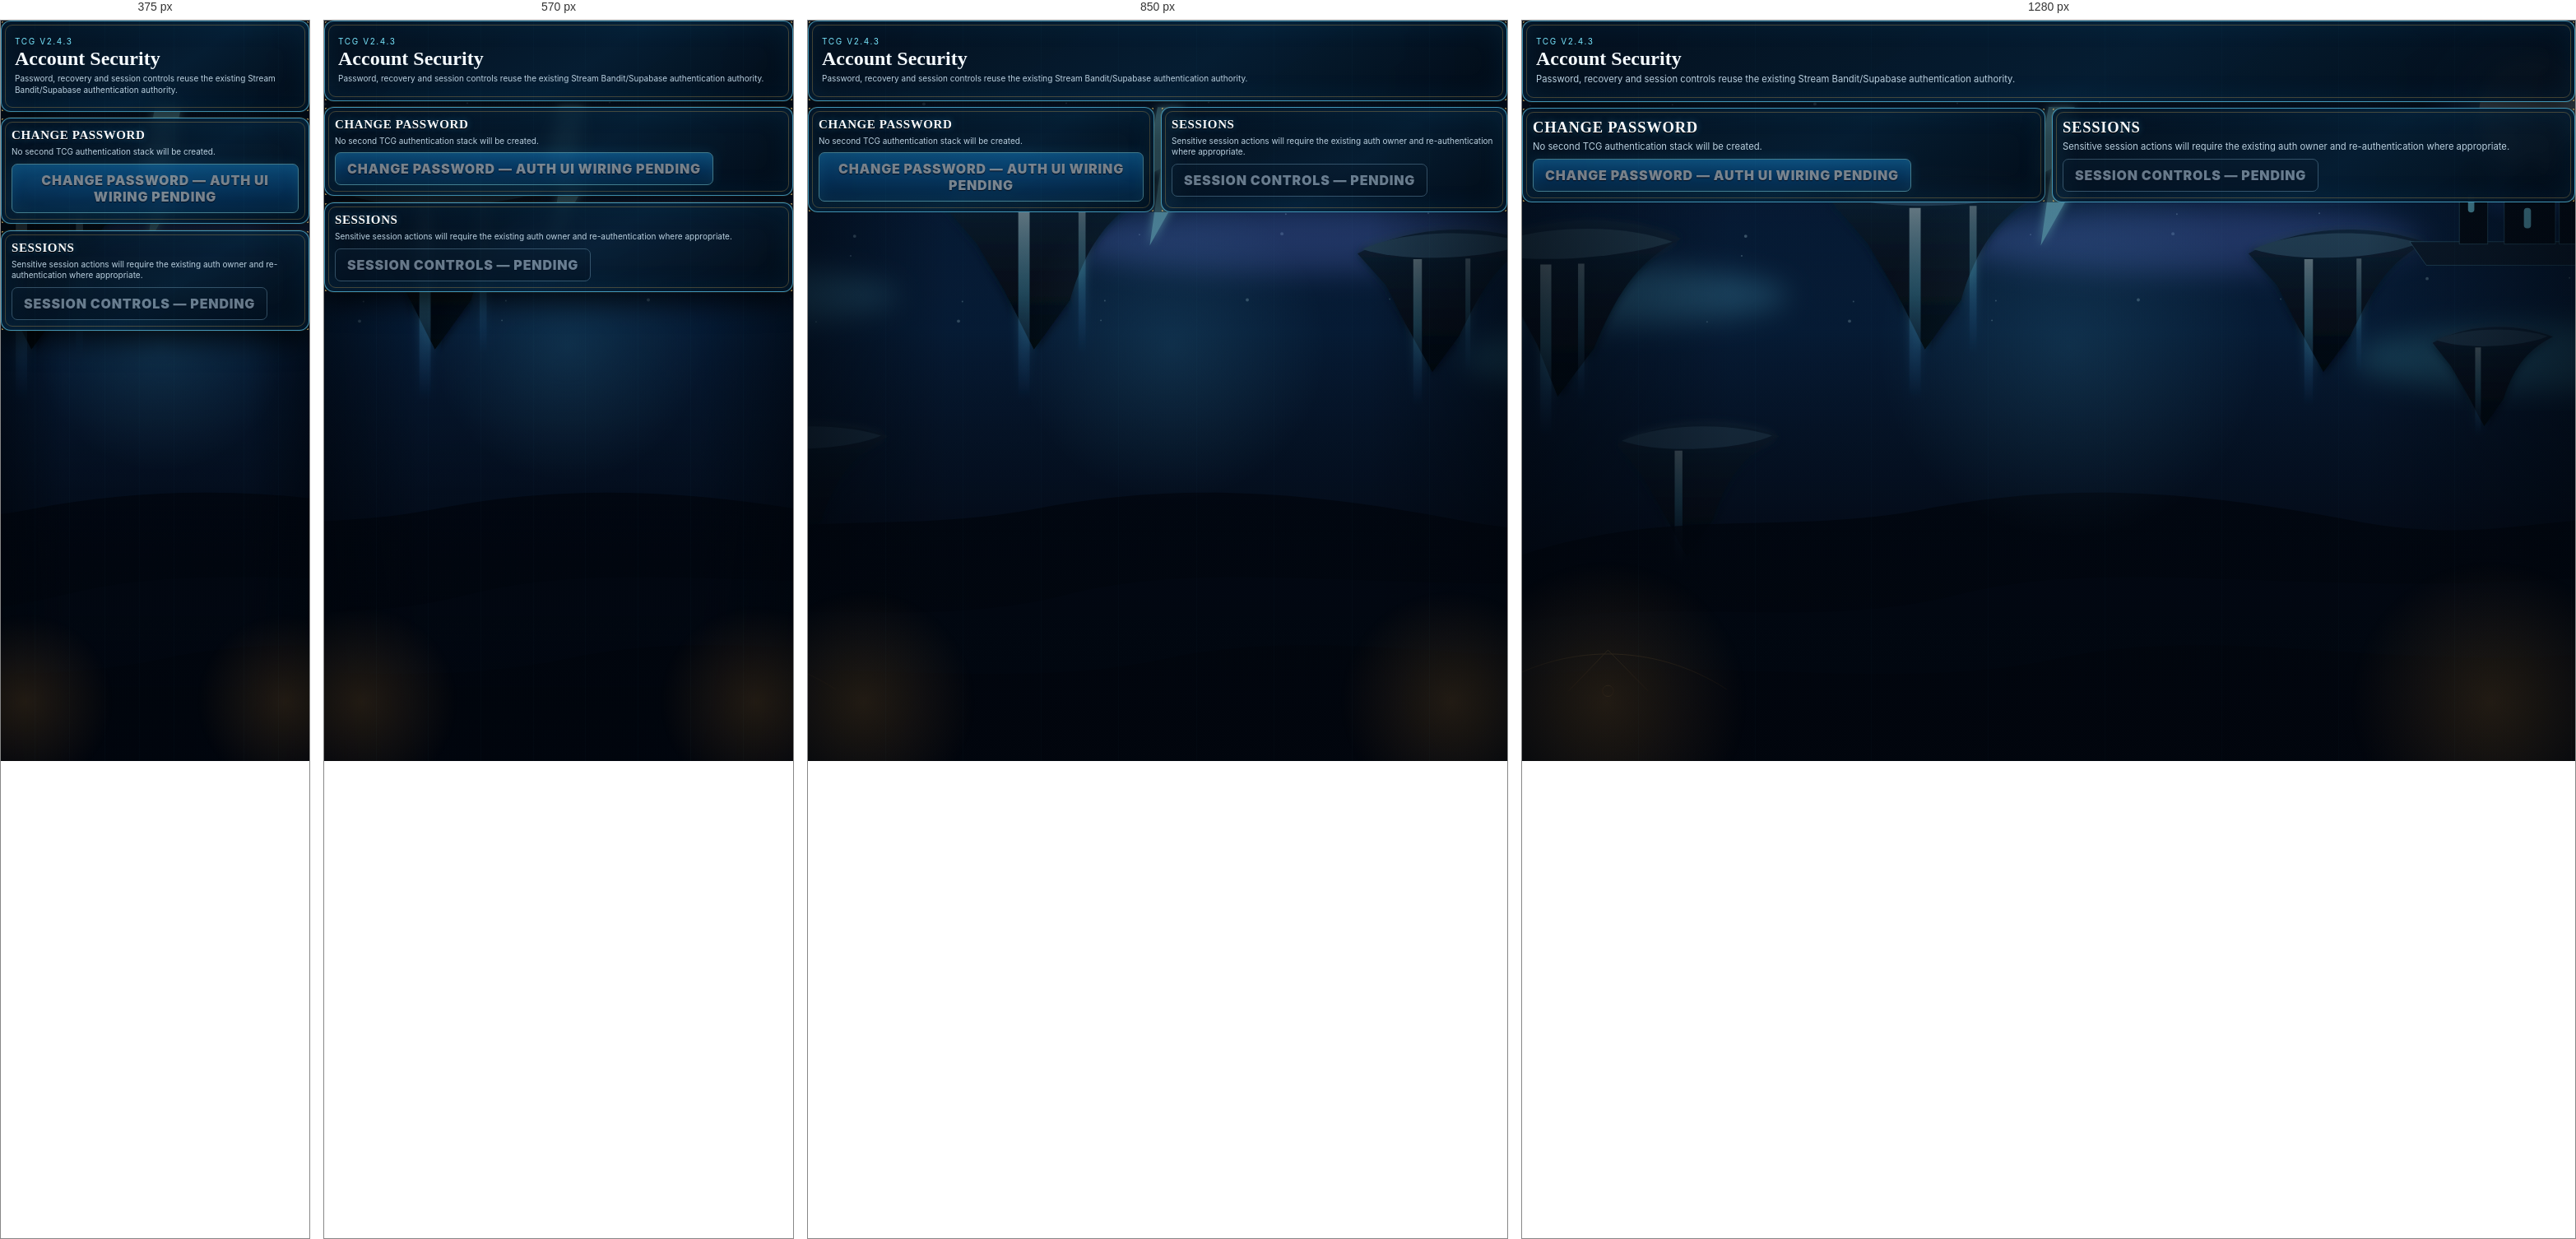
Rendered at 375 px, 570 px, 850 px and 1280 px, left to right.

<!-- file: tcg-account-security.html -->
<!doctype html><html lang="en"><head><meta charset="utf-8"><meta name="viewport" content="width=device-width,initial-scale=1"><title>Stream Bandit TCG — Account Security</title><link rel="stylesheet" href="stream-bandit-tcg-page-shell-v2-4-3.css?v=2-4-31"><script src="https://cdn.jsdelivr.net/npm/@supabase/supabase-js@2"></script></head><body data-sb-tcg-page="account-security" data-sb-tcg-primary="account" data-sb-tcg-family="account" data-sb-tcg-subpage="security" data-sb-tcg-visual-authority="v2-4-28"><main class="tcg-page"><section class="tcg-hero"><span class="tcg-kicker">TCG V2.4.3</span><h1>Account Security</h1><p>Password, recovery and session controls reuse the existing Stream Bandit/Supabase authentication authority.</p></section><section class="tcg-grid"><article class="tcg-card"><h2>Change password</h2><p>No second TCG authentication stack will be created.</p><button class="tcg-btn" type="button" disabled aria-disabled="true" data-owner-state="gated">Change password — auth UI wiring pending</button></article><article class="tcg-card"><h2>Sessions</h2><p>Sensitive session actions will require the existing auth owner and re-authentication where appropriate.</p><button class="tcg-btn secondary" type="button" disabled aria-disabled="true" data-owner-state="gated">Session controls — pending</button></article></section></main><script src="stream-bandit-tcg-config-v2-4-31.js?v=2-4-31"></script><script src="stream-bandit-auth-gate-v7-13-001.js?v=tcg-v2-4-3"></script><script src="stream-bandit-tcg-page-shell-v2-4-3.js?v=2-4-31"></script></body></html>


/* @media block from stream-bandit-tcg-page-shell-v2-4-3.css */
@media(max-width:980px){
  .tcg-client-topbar{grid-template-columns:170px minmax(0,1fr)}.tcg-client-brand-copy span{display:none}
  .tcg-client-nav a{font-size:8px}.tcg-client-nav a::before{font-size:18px}
  .tcg-play-layout,.tcg-core-layout{grid-template-columns:22% 1fr 24%}.tcg-frame{padding:7px}
}

/* @media block from stream-bandit-tcg-page-shell-v2-4-3.css */
@media(max-width:1180px){
 .tcg-play-layout{grid-template-columns:minmax(210px,24%) minmax(390px,1fr) minmax(210px,24%)}.tcg-core-layout{grid-template-columns:minmax(205px,24%) minmax(390px,1fr) minmax(215px,24%)}
}

/* @media block from stream-bandit-tcg-page-shell-v2-4-3.css */
@media(max-width:720px){
  html{height:auto;min-height:100%;overflow-x:hidden;overflow-y:auto}
  body{
    position:static;
    width:100%;
    height:auto;
    min-height:100dvh;
    overflow-x:hidden;
    overflow-y:auto;
  }
  .tcg-client{
    height:auto;
    min-height:100dvh;
    grid-template-rows:auto minmax(0,1fr);
    overflow:visible;
  }
  .tcg-client-topbar{
    position:sticky;
    top:0;
    z-index:40;
    width:100%;
    height:auto;
    min-height:0;
    margin:0;
    padding:5px 7px 7px;
    grid-template-columns:1fr;
    grid-template-rows:auto auto;
    gap:5px;
    border-radius:0 0 16px 16px;
    overflow:visible;
  }
  .tcg-client-brand{
    height:48px;
    justify-content:center;
    padding:0 6px;
  }
  .tcg-client-brand img{width:44px;height:44px}
  .tcg-client-brand-copy strong{font-size:20px;line-height:.9}
  .tcg-client-brand-copy span{display:block;font-size:8px;letter-spacing:.28em;margin-top:4px}
  .tcg-client-nav{
    width:100%;
    height:auto;
    display:grid;
    grid-template-columns:repeat(3,minmax(0,1fr));
    grid-template-rows:repeat(2,44px);
    gap:2px;
    align-self:auto;
    overflow:visible;
    border-radius:11px;
  }
  .tcg-client-nav a{
    min-height:44px;
    gap:0;
    padding:3px 1px;
    border-right:1px solid #4ecaff26;
    border-bottom:1px solid #4ecaff26;
    font-size:8px;
    letter-spacing:.05em;
    line-height:1;
  }
  .tcg-client-nav a:nth-child(3n){border-right:0}
  .tcg-client-nav a:nth-child(n+4){border-bottom:0}
  .tcg-client-nav a::before{font-size:17px;line-height:1}
  .tcg-client-stage{
    min-height:0;
    overflow:visible;
    padding:8px;
  }
  main.tcg-page,
  .tcg-screen{
    height:auto;
    min-height:0;
    overflow:visible;
  }
  .tcg-screen-title{padding:3px 6px 7px}
  .tcg-screen-title h1{font-size:34px}
  .tcg-screen-title p{display:block;margin-top:5px;font-size:8px;letter-spacing:.16em}
  .tcg-grid,
  .tcg-play-layout,
  .tcg-core-layout{
    display:grid;
    grid-template-columns:1fr;
    gap:8px;
    overflow:visible;
  }
  .tcg-play-layout,
  .tcg-core-layout{flex:none}
  .tcg-mode-grid{grid-template-columns:1fr;min-height:0}
  .tcg-side-stack{
    grid-template-columns:1fr;
    grid-template-rows:none!important;
    grid-auto-rows:auto;
    gap:8px;
    overflow:visible;
  }
  .tcg-list-panel,
  .tcg-detail-panel,
  .tcg-deck-panel{
    display:grid;
    grid-template-rows:auto!important;
    min-height:0;
  }
  .tcg-frame,
  .tcg-card,
  .tcg-panel,
  .tcg-hero{overflow:visible}
  .tcg-feed,
  .tcg-secondary-feed{
    max-height:none;
    overflow:visible!important;
    scrollbar-gutter:auto;
  }
  .tcg-card-feed{
    grid-template-columns:repeat(2,minmax(0,1fr));
    gap:8px;
    padding-right:0;
    overflow:visible!important;
  }
  .tcg-mode-card{min-height:330px}
  .tcg-mode-art{min-height:190px}
  .tcg-reward-rail{
    overflow-x:auto!important;
    overflow-y:hidden!important;
    max-width:100%;
  }
}

/* @media block from stream-bandit-tcg-page-shell-v2-4-3.css */
@media(max-width:420px){
  .tcg-client-brand{justify-content:flex-start}
  .tcg-client-brand-copy strong{font-size:18px}
  .tcg-client-nav{grid-template-rows:repeat(2,42px)}
  .tcg-client-nav a{min-height:42px;font-size:7.5px}
  .tcg-client-nav a::before{font-size:16px}
  .tcg-card-feed{grid-template-columns:repeat(2,minmax(0,1fr))}
}